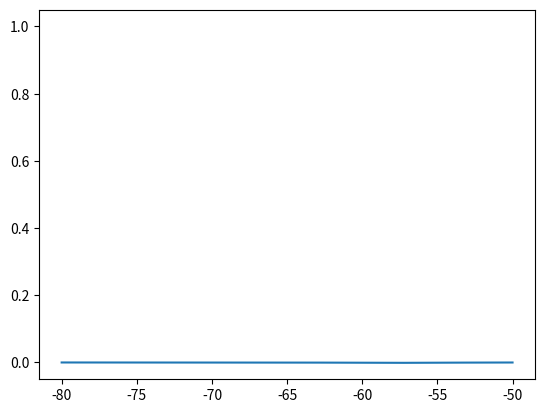

Recreate this plot in Python.
# aproximation of LIF neurons

import numpy as np
import matplotlib.pyplot as plt


n_states = 200
V_min = -80
V_max = -50
sigma = 1
Iext = 0.8
gl = 0.1
tau_m = 20
V_reset = -50
dt = 0.01
duraction = 100
delta_V = (V_max - V_min) / n_states
V_range = np.linspace(V_min, V_max, n_states)
V_states = np.zeros(n_states) # - 70 # np.random.rand(n_states) * (V_max - V_min) + V_min
V_states[np.argmin((V_range + 70)**2 )] = 1

V_states = V_states / V_states.sum()

k = sigma**2 / 2 / tau_m

fig, ax = plt.subplots()
line, = ax.plot(V_range, V_states)
plt.show(block=False)

t = 0
while(t <= duraction):

    nu = sigma ** 2 / 2 * (V_states[-1] - V_states[-2]) / delta_V / tau_m

    for idx, V_st in enumerate(V_states):

        a = (-V_st + Iext / gl) / tau_m

        if idx == 0:
            Vst_i_minus_1 = 0
        else:
            Vst_i_minus_1 = V_states[idx - 1]

        if idx == n_states - 1:
            Vst_i_plus_1 = 0
        else:
            Vst_i_plus_1 = V_states[idx + 1]



        V_st = V_st + dt * k * (Vst_i_plus_1 - 2*V_st + Vst_i_minus_1) / delta_V**2  - dt * a * (V_st - Vst_i_minus_1) / delta_V # + dt *

        V_states[idx] = V_st

    V_states[0] = V_states[0] + dt * nu / delta_V

    line.set_data(V_range, V_states)

    t += dt

# plt.show(block=False)
# plt.figure()
# plt.plot(V_range, V_states)
# plt.plot([V_min, V_max], [0, 0])
plt.show(block=True)
print ("End")